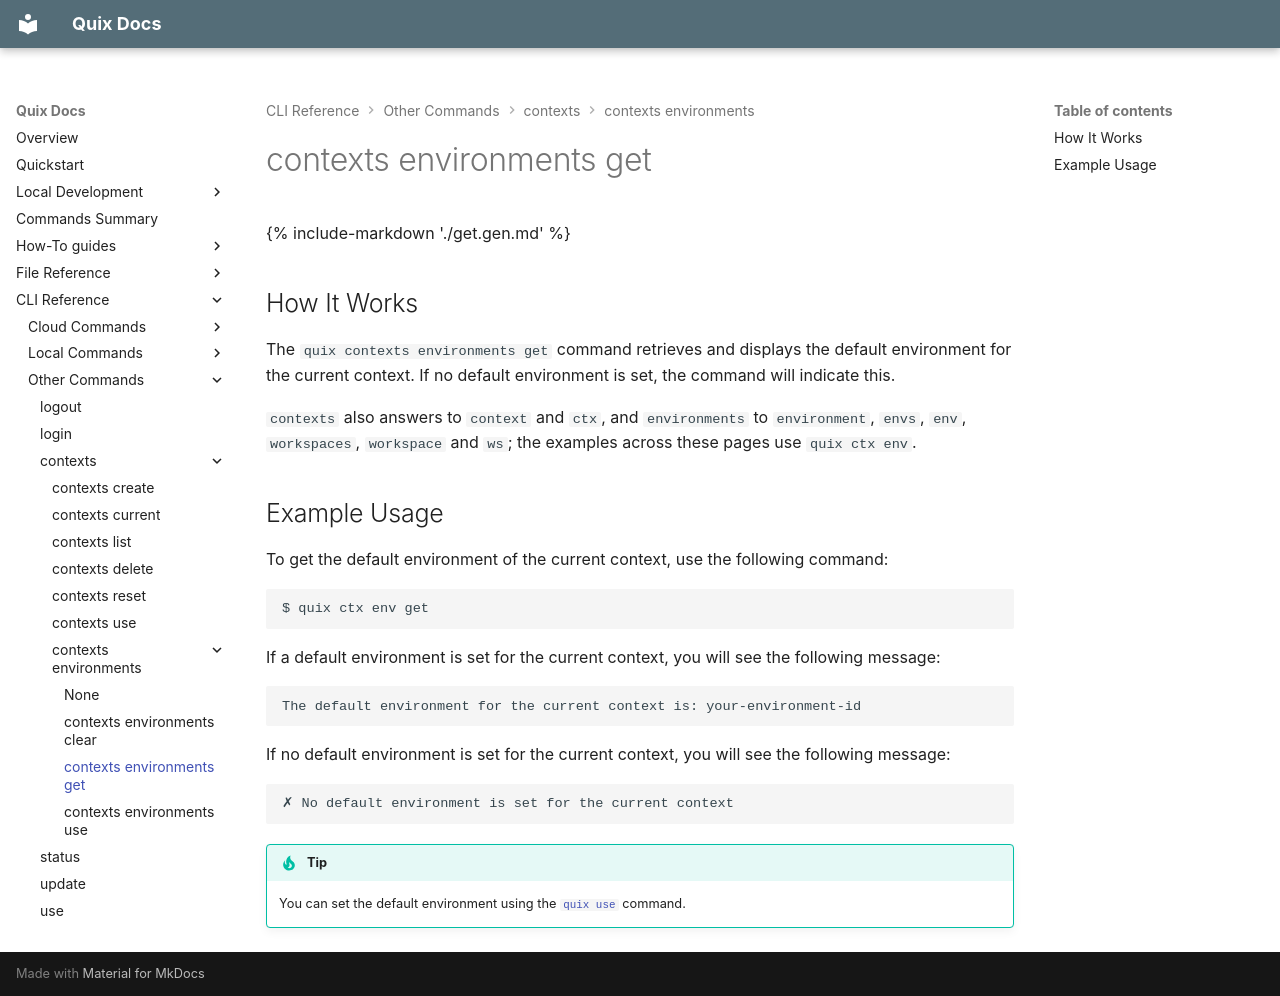

repository: quixio/quix-cli · page: cli-reference/contexts/environments/get/index.html · generator: mkdocs

{% include-markdown './get.gen.md' %}

## How It Works

The `quix contexts environments get` command retrieves and displays the default environment for the current context. If no default environment is set, the command will indicate this.

`contexts` also answers to `context` and `ctx`, and `environments` to `environment`, `envs`, `env`, `workspaces`, `workspace` and `ws`; the examples across these pages use `quix ctx env`.

## Example Usage

To get the default environment of the current context, use the following command:

```bash
$ quix ctx env get
```

If a default environment is set for the current context, you will see the following message:

```text
The default environment for the current context is: your-environment-id
```

If no default environment is set for the current context, you will see the following message:

```text
✗ No default environment is set for the current context
```

!!! tip
    You can set the default environment using the [`quix use`](../../use.md) command.
